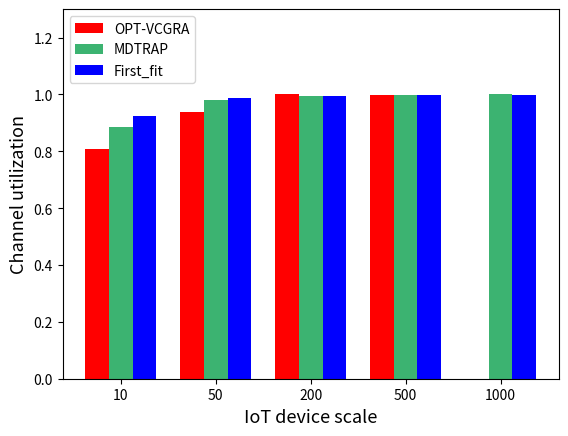

This figure's Python source:
import matplotlib.pyplot as plt
import numpy as np
from matplotlib.pyplot import MultipleLocator

# 每个柱状图的标签
labels = ['10', '50', '200', '500', '1000']
# 柱的数值
opt = [0.8077, 0.9364, 1, 0.9972, 0]
Greedy = [0.8846, 0.9818, 0.9939, 0.9981, 1]
First_fit = [0.9231, 0.9879, 0.9939, 0.9987, 0.9992]
# x轴刻度标签位置
x = np.arange(len(labels))
# 柱子宽度
width = 0.25

ax = plt.subplot()
rects1 = ax.bar(x - width, opt, width, label='OPT-VCGRA', color=['red', 'red', 'red', 'red', 'red'])
rects2 = ax.bar(x, Greedy, width, label='MDTRAP',
                color=['mediumseagreen', 'mediumseagreen', 'mediumseagreen', 'mediumseagreen', 'mediumseagreen'])
rects3 = ax.bar(x + width, First_fit, width, label='First_fit',
                color=['blue', 'blue', 'blue', 'blue', 'blue'])
# 设置y轴标题
ax.set_ylabel('Channel utilization', fontsize=13)
ax.set_xlabel('IoT device scale', fontsize=13)
ax.set_ylim(0, 1.3)
# 将y轴刻度间隔设置并存在变量中
y_major_locator = MultipleLocator(0.2)
# 设置刻度间隔
axgca = plt.gca()
axgca.yaxis.set_major_locator(y_major_locator)
# x轴刻度不进行计算
ax.set_xticks(x)
ax.set_xticklabels(labels)
# 按两列显示图侧
# ax.legend(loc='upper left', ncol=2)
ax.legend(loc='upper left')
plt.show()
